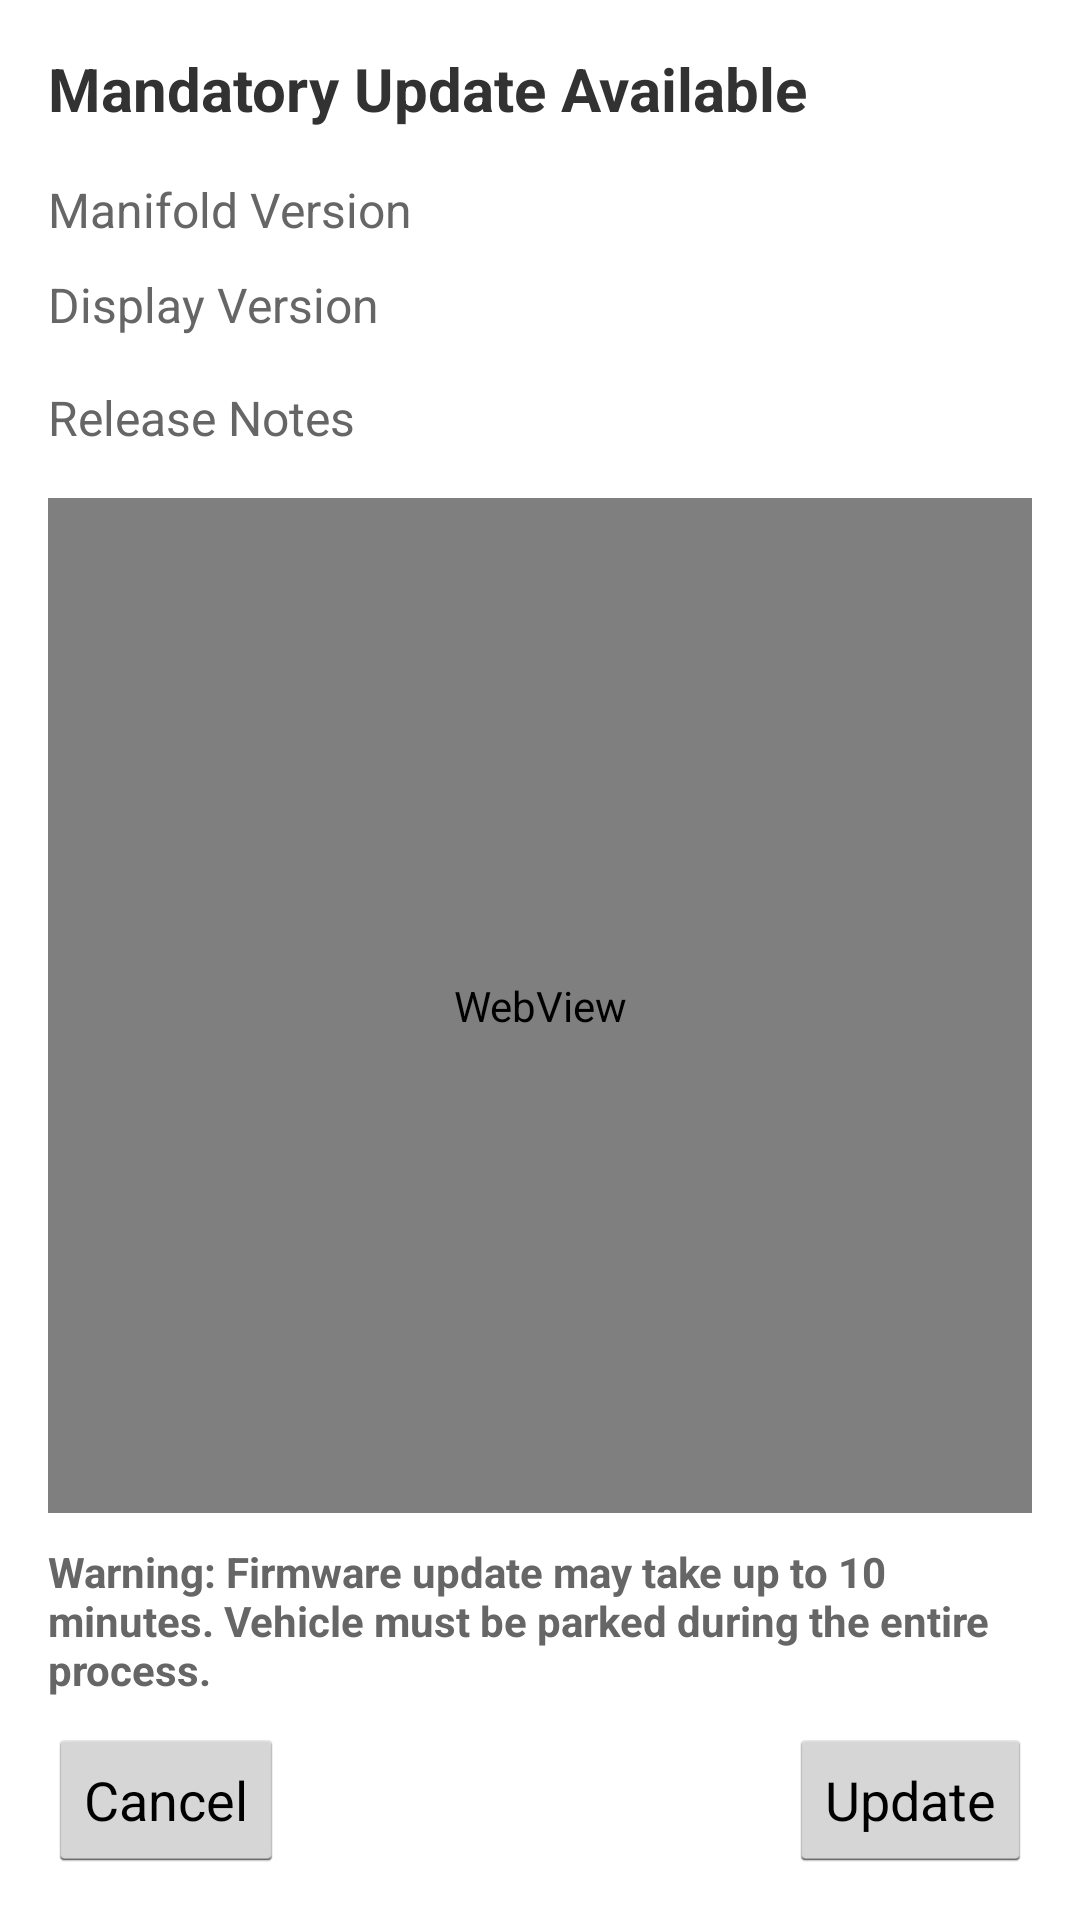

Write the Android layout XML for this screen, with the resource values it uses.
<!-- AndroidManifest.xml: activity theme FullscreenActionBarStyle -->
<!-- res/layout/activity_update_available.xml -->
<?xml version="1.0" encoding="utf-8"?>
<RelativeLayout xmlns:android="http://schemas.android.com/apk/res/android"
    android:paddingLeft="@dimen/activity_horizontal_margin"
    android:paddingTop="@dimen/activity_vertical_margin"
    android:paddingRight="@dimen/activity_horizontal_margin"
    android:paddingBottom="@dimen/activity_vertical_margin"
    android:layout_width="match_parent"
    android:layout_height="match_parent">
    <TextView
        android:textSize="20sp"
        android:textStyle="bold"
        android:id="@+id/titleTextView"
        android:layout_width="wrap_content"
        android:layout_height="wrap_content"
        android:text="@string/mandatory_update_available"/>
    <TextView
        android:textSize="16sp"
        android:textColor="@color/light_text"
        android:id="@+id/manifoldVersionTitleTextView"
        android:paddingTop="@dimen/activity_vertical_margin"
        android:layout_width="wrap_content"
        android:layout_height="wrap_content"
        android:text="@string/manifold_version"
        android:layout_below="@+id/titleTextView"/>
    <TextView
        android:textSize="16sp"
        android:textStyle="bold"
        android:id="@+id/manifoldVersionTextView"
        android:paddingTop="@dimen/activity_vertical_margin"
        android:layout_width="wrap_content"
        android:layout_height="wrap_content"
        android:text=""
        android:layout_below="@+id/titleTextView"
        android:layout_alignParentEnd="true"/>
    <TextView
        android:textSize="16sp"
        android:textColor="@color/light_text"
        android:id="@+id/displayVersionTitleTextView"
        android:paddingTop="10dp"
        android:layout_width="wrap_content"
        android:layout_height="wrap_content"
        android:text="@string/display_version"
        android:layout_below="@+id/manifoldVersionTitleTextView"/>
    <TextView
        android:textSize="16sp"
        android:textStyle="bold"
        android:id="@+id/displayVersionTextView"
        android:paddingTop="10dp"
        android:layout_width="wrap_content"
        android:layout_height="wrap_content"
        android:text=""
        android:layout_below="@+id/manifoldVersionTextView"
        android:layout_alignParentEnd="true"/>
    <TextView
        android:textSize="16sp"
        android:textColor="@color/light_text"
        android:id="@+id/releaseNotesTitleTextView"
        android:paddingTop="@dimen/activity_vertical_margin"
        android:paddingBottom="@dimen/activity_vertical_margin"
        android:layout_width="wrap_content"
        android:layout_height="wrap_content"
        android:text="@string/release_notes"
        android:layout_below="@+id/displayVersionTitleTextView"/>
    <WebView
        android:id="@+id/releaseNotesWebView"
        android:background="@android:color/transparent"
        android:paddingTop="@dimen/activity_vertical_margin"
        android:paddingBottom="@dimen/activity_vertical_margin"
        android:layout_width="match_parent"
        android:layout_height="match_parent"
        android:layout_above="@+id/warningTextView"
        android:layout_below="@+id/releaseNotesTitleTextView"/>
    <TextView
        android:textSize="14sp"
        android:textStyle="bold"
        android:textColor="@color/light_text"
        android:id="@+id/warningTextView"
        android:paddingTop="10dp"
        android:paddingBottom="10dp"
        android:layout_width="wrap_content"
        android:layout_height="wrap_content"
        android:text="@string/warning_firmware_update_may_take_up_to_10_minutes_vehicle_must_be_parked_during_the_entire_process"
        android:layout_above="@+id/cancelButton"/>
    <Button
        android:id="@+id/cancelButton"
        android:layout_width="wrap_content"
        android:layout_height="wrap_content"
        android:text="@string/Cancel"
        android:layout_alignParentLeft="true"
        android:layout_alignParentBottom="true"/>
    <Button
        android:id="@+id/updateButton"
        android:layout_width="wrap_content"
        android:layout_height="wrap_content"
        android:text="@string/Update"
        android:layout_alignParentRight="true"
        android:layout_alignParentBottom="true"/>
</RelativeLayout>
<!-- resources referenced by this layout -->
<resources>
  <color name="light_text">#666666</color>
  <dimen name="activity_horizontal_margin">16dp</dimen>
  <dimen name="activity_vertical_margin">16dp</dimen>
  <string name="Cancel">Cancel</string>
  <string name="Update">Update</string>
  <string name="display_version">Display Version</string>
  <string name="mandatory_update_available">Mandatory Update Available</string>
  <string name="manifold_version">Manifold Version</string>
  <string name="release_notes">Release Notes</string>
  <string name="warning_firmware_update_may_take_up_to_10_minutes_vehicle_must_be_parked_during_the_entire_process">Warning: Firmware update may take up to 10 minutes. Vehicle must be parked during the entire process.</string>
  <style name="FullscreenActionBarStyle" parent="@android:style/Theme.Holo.Light">
      </style>
</resources>
